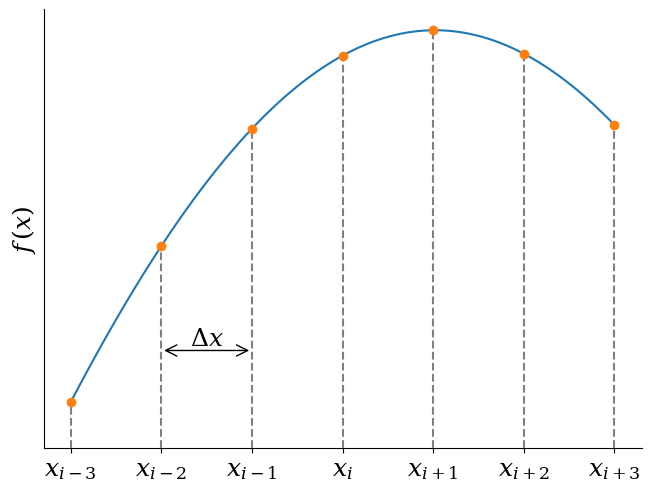

This chart was generated by the following Python code: (Note: this script raises an exception after producing the figure.)
import matplotlib.pyplot as plt
from matplotlib.lines import Line2D
from matplotlib.patches import FancyArrowPatch


import numpy as np

plt.rcParams.update({"font.size": 18, "font.family":"serif",
                     "mathtext.fontset": "dejavuserif"})

xr = (0.7, 2)

x_fine = np.linspace(*xr, 100)
x = np.linspace(*xr, 7)

f_fine = np.sin(x_fine)
f = np.sin(x)

fig, ax = plt.subplots(layout="constrained")

ax.set_xlabel("")
ax.set_ylabel("$f\,(x)$")
labels = [r"$x_{i%+d}$" % (i-3) for i in range(len(x))]
labels[3] = r"$x_i$"

ax.set_xticks(ticks=x, labels=labels)
ax.set_yticks(ticks=[], labels=[])

ax.set_ylim(0.6, 1.02)

for xi, fi in zip(x, f):
    line = Line2D((xi, xi), (0, fi), color="grey", linestyle="--")
    ax.add_line(line)

ax.plot(x_fine, f_fine, "-")
ax.plot(x, f, 'o')

dx = x[1] - x[0]
arrow = FancyArrowPatch((x[1], f[1] - 0.1), (x[2], f[1] - 0.1), arrowstyle='<->', mutation_scale=20)
ax.add_patch(arrow)
ax.text(x[1] + dx/2, f[1] - 0.1, r"$\Delta x$", horizontalalignment="center", verticalalignment="bottom")

ax.spines["right"].set_visible(False)
ax.spines["top"].set_visible(False)

ax.spines["bottom"].set_linestyle("->")


#ax.plot(ax.xaxis.get_view_interval()[1], f[0], ">k", clip_on=False)
#ax.plot(0, 1, "^k", clip_on=False)

plt.savefig("func_on_grid.png")

plt.show()

